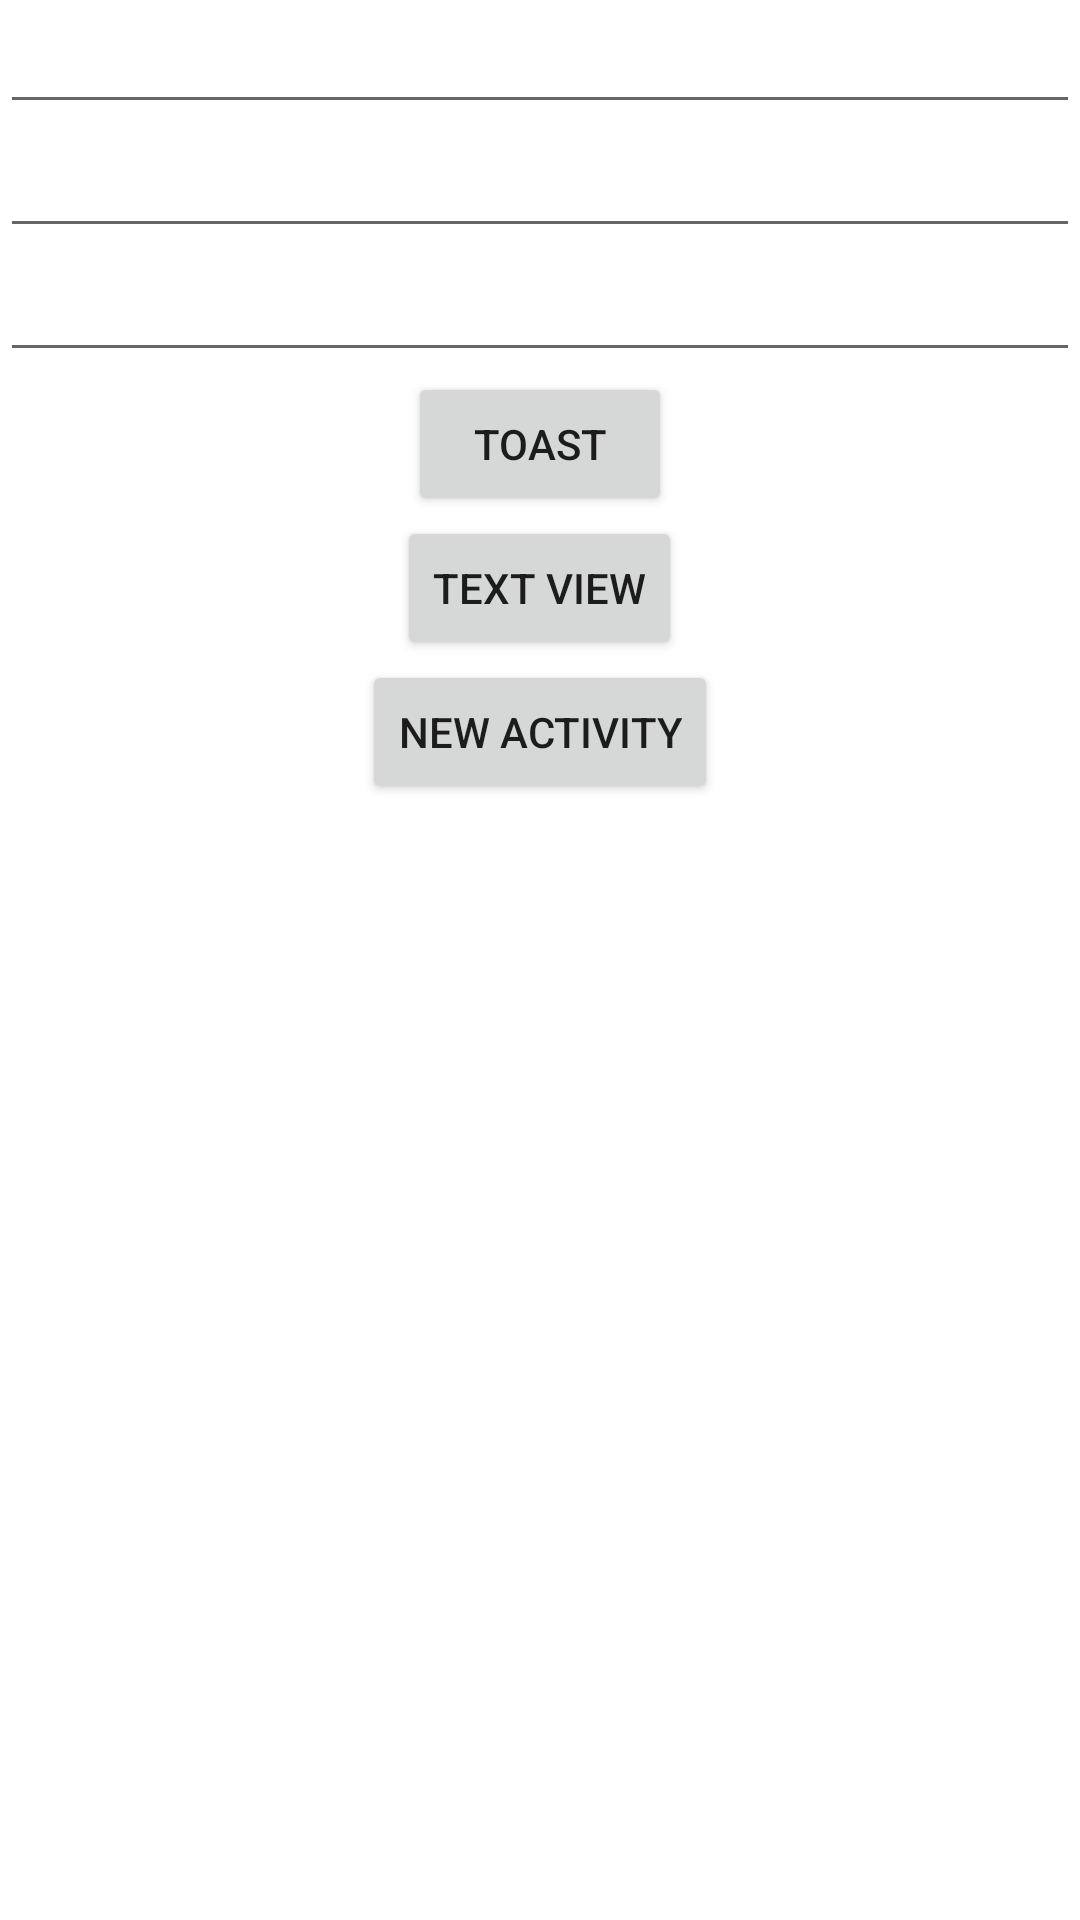

Reconstruct the res/layout file that produces this screen, plus the resources it refers to.
<!-- AndroidManifest.xml: application theme Theme.3ButtonApp -->
<!-- res/layout/activity_main.xml -->
<?xml version="1.0" encoding="utf-8"?>
<LinearLayout xmlns:android="http://schemas.android.com/apk/res/android"
    xmlns:app="http://schemas.android.com/apk/res-auto"
    xmlns:tools="http://schemas.android.com/tools"
    android:layout_width="match_parent"
    android:layout_height="match_parent"
    android:orientation="vertical"
    android:gravity="center"
    tools:context=".MainActivity">

    <EditText
        android:id="@+id/etText1"
        android:layout_width="match_parent"
        android:layout_height="wrap_content"
        />
    <EditText
        android:id="@+id/etText2"
        android:layout_width="match_parent"
        android:layout_height="wrap_content"
        />
    <EditText
        android:id="@+id/etText3"
        android:layout_width="match_parent"
        android:layout_height="wrap_content"
        />

    <Button
        android:id="@+id/btn1"
        android:layout_width="wrap_content"
        android:layout_height="wrap_content"
        android:text="Toast"/>

    <Button
        android:id="@+id/btn2"
        android:layout_width="wrap_content"
        android:layout_height="wrap_content"
        android:text="Text View"/>

    <Button
        android:id="@+id/btn3"
        android:layout_width="wrap_content"
        android:layout_height="wrap_content"
        android:text="New Activity"/>

    <TextView
        android:id="@+id/tvText"
        android:layout_width="match_parent"
        android:layout_weight="1"
        android:layout_height="wrap_content"/>



</LinearLayout>
<!-- resources referenced by this layout -->
<resources>
  <style name="Theme.3ButtonApp" parent="Theme.MaterialComponents.DayNight.DarkActionBar">
          
          <item name="colorPrimary">@color/purple_500</item>
          <item name="colorPrimaryVariant">@color/purple_700</item>
          <item name="colorOnPrimary">@color/white</item>
          
          <item name="colorSecondary">@color/teal_200</item>
          <item name="colorSecondaryVariant">@color/teal_700</item>
          <item name="colorOnSecondary">@color/black</item>
          
          <item name="android:statusBarColor" tools:targetApi="l">?attr/colorPrimaryVariant</item>
          
      </style>
  <!-- not gathered from this repository: default colours our renderer supplied (Android Studio template values) -->
  <color name="purple_500">#FF6200EE</color>
  <color name="purple_700">#FF3700B3</color>
  <color name="teal_200">#FF03DAC5</color>
  <color name="teal_700">#FF018786</color>
  <color name="black">#FF000000</color>
  <color name="white">#FFFFFFFF</color>
</resources>
